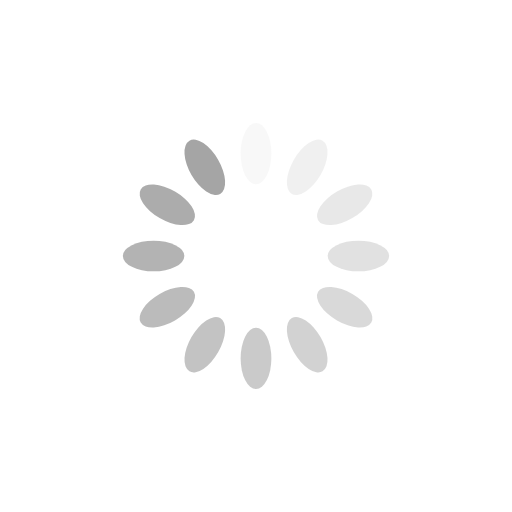
t = 0.00 s
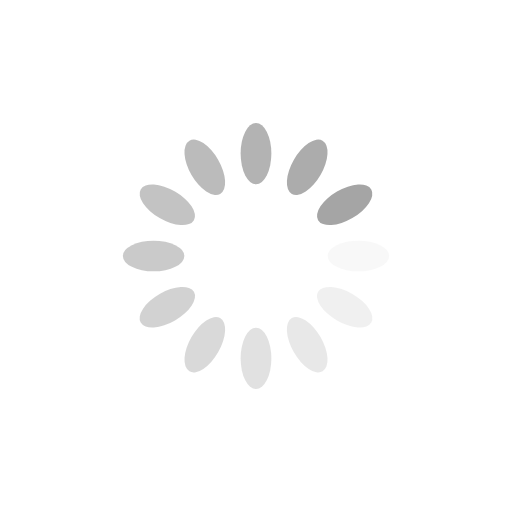
t = 0.25 s
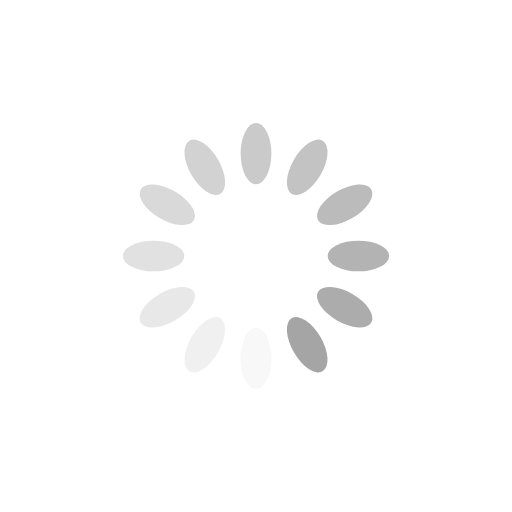
t = 0.50 s
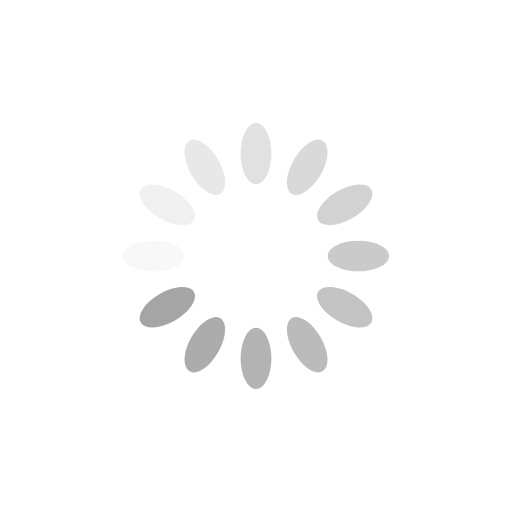
t = 0.75 s

The animated SVG that drew these frames (rendered in a browser with its animation timeline set to each time). Animation: 12 SMIL elements (animate=12); one cycle of 1.00 s, repeats indefinitely.

<?xml version="1.0" encoding="utf-8"?>
<svg xmlns="http://www.w3.org/2000/svg" xmlns:xlink="http://www.w3.org/1999/xlink" style="margin: auto; background: none; display: block; shape-rendering: auto;" width="200px" height="200px" viewBox="0 0 100 100" preserveAspectRatio="xMidYMid">
<g transform="rotate(0 50 50)">
  <rect x="47" y="24" rx="3" ry="6" width="6" height="12" fill="#a5a5a5">
    <animate attributeName="opacity" values="1;0" keyTimes="0;1" dur="1s" begin="-0.9166666666666666s" repeatCount="indefinite"></animate>
  </rect>
</g><g transform="rotate(30 50 50)">
  <rect x="47" y="24" rx="3" ry="6" width="6" height="12" fill="#a5a5a5">
    <animate attributeName="opacity" values="1;0" keyTimes="0;1" dur="1s" begin="-0.8333333333333334s" repeatCount="indefinite"></animate>
  </rect>
</g><g transform="rotate(60 50 50)">
  <rect x="47" y="24" rx="3" ry="6" width="6" height="12" fill="#a5a5a5">
    <animate attributeName="opacity" values="1;0" keyTimes="0;1" dur="1s" begin="-0.75s" repeatCount="indefinite"></animate>
  </rect>
</g><g transform="rotate(90 50 50)">
  <rect x="47" y="24" rx="3" ry="6" width="6" height="12" fill="#a5a5a5">
    <animate attributeName="opacity" values="1;0" keyTimes="0;1" dur="1s" begin="-0.6666666666666666s" repeatCount="indefinite"></animate>
  </rect>
</g><g transform="rotate(120 50 50)">
  <rect x="47" y="24" rx="3" ry="6" width="6" height="12" fill="#a5a5a5">
    <animate attributeName="opacity" values="1;0" keyTimes="0;1" dur="1s" begin="-0.5833333333333334s" repeatCount="indefinite"></animate>
  </rect>
</g><g transform="rotate(150 50 50)">
  <rect x="47" y="24" rx="3" ry="6" width="6" height="12" fill="#a5a5a5">
    <animate attributeName="opacity" values="1;0" keyTimes="0;1" dur="1s" begin="-0.5s" repeatCount="indefinite"></animate>
  </rect>
</g><g transform="rotate(180 50 50)">
  <rect x="47" y="24" rx="3" ry="6" width="6" height="12" fill="#a5a5a5">
    <animate attributeName="opacity" values="1;0" keyTimes="0;1" dur="1s" begin="-0.4166666666666667s" repeatCount="indefinite"></animate>
  </rect>
</g><g transform="rotate(210 50 50)">
  <rect x="47" y="24" rx="3" ry="6" width="6" height="12" fill="#a5a5a5">
    <animate attributeName="opacity" values="1;0" keyTimes="0;1" dur="1s" begin="-0.3333333333333333s" repeatCount="indefinite"></animate>
  </rect>
</g><g transform="rotate(240 50 50)">
  <rect x="47" y="24" rx="3" ry="6" width="6" height="12" fill="#a5a5a5">
    <animate attributeName="opacity" values="1;0" keyTimes="0;1" dur="1s" begin="-0.25s" repeatCount="indefinite"></animate>
  </rect>
</g><g transform="rotate(270 50 50)">
  <rect x="47" y="24" rx="3" ry="6" width="6" height="12" fill="#a5a5a5">
    <animate attributeName="opacity" values="1;0" keyTimes="0;1" dur="1s" begin="-0.16666666666666666s" repeatCount="indefinite"></animate>
  </rect>
</g><g transform="rotate(300 50 50)">
  <rect x="47" y="24" rx="3" ry="6" width="6" height="12" fill="#a5a5a5">
    <animate attributeName="opacity" values="1;0" keyTimes="0;1" dur="1s" begin="-0.08333333333333333s" repeatCount="indefinite"></animate>
  </rect>
</g><g transform="rotate(330 50 50)">
  <rect x="47" y="24" rx="3" ry="6" width="6" height="12" fill="#a5a5a5">
    <animate attributeName="opacity" values="1;0" keyTimes="0;1" dur="1s" begin="0s" repeatCount="indefinite"></animate>
  </rect>
</g>
<!-- [ldio] generated by https://loading.io/ --></svg>
